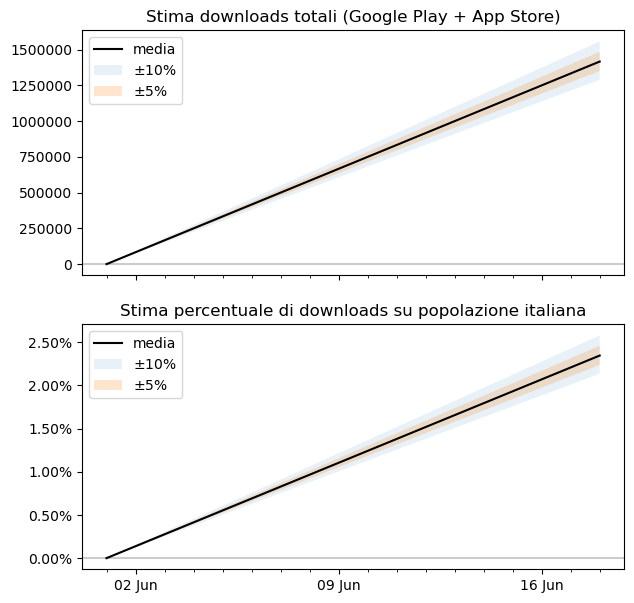

The file beside this chart, header and first rows:
date, total_min_2, total_min_1, total_mean, total_max_1, total_max_2
2020-06-01 00:00:00, 0.0, 0.0, 0.0, 0.0, 0.0
2020-06-18, 1556670, 1484359, 1415908, 1350830, 1288691
